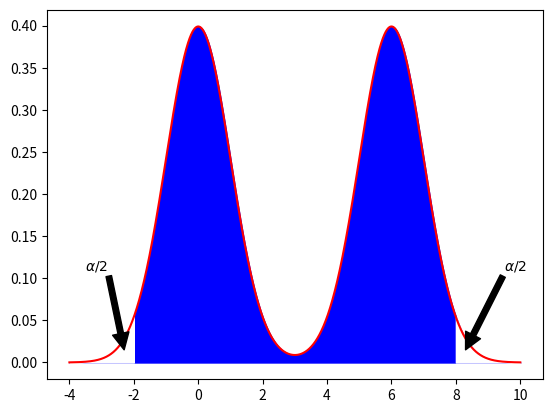

Recreate this plot in Python. (Note: this script raises an exception after producing the figure.)
import numpy as np
import numpy as np
import matplotlib.pyplot as plt
import os

def logdet(Sigma):
    return np.log2(Sigma)


def gaussProb(X, mu, Sigma):
    d = 1
    X = X.reshape(X.shape[0], d)
    X = X - np.transpose(mu)
    logp = -0.5*np.sum(np.multiply((X/(Sigma)), X), 1)
    logZ = (d/2)*np.log(2*np.pi) + 0.5*logdet(Sigma)
    logp = logp - logZ
    p = np.exp(logp)
    return p


def postDensityIntervals():
    def f(x): return gaussProb(x, 0, 1) + gaussProb(x, 6, 1)
    domain = np.arange(-4, 10.001, 0.001)
    plt.plot(domain, f(domain), '-r')
    plt.fill_between(domain, f(domain), color='blue')
    plt.fill_between(np.arange(-4, -1.999, 0.001),
                     f(np.arange(-4, -1.999, 0.001)), color='white')
    plt.fill_between(np.arange(8, 10.001, 0.001), f(
        np.arange(8, 10.001, 0.001)), color='white')
    plt.annotate(r'$\alpha /2$', xytext=(-3.5, 0.11), xy=(-2.3, 0.015),
                 arrowprops=dict(facecolor='black'))
    plt.annotate(r'$\alpha /2$', xytext=(9.5, 0.11), xy=(8.3, 0.015),
                 arrowprops=dict(facecolor='black'))

    plt.savefig('../figures/centralInterval')
    plt.show()

    plt.plot(domain, f(domain), '-r')
    plt.fill_between(domain, f(domain), color='blue')
    plt.fill_between(np.arange(-4, -1.43992, 0.001),
                     f(np.arange(-4, -1.43992, 0.001)), color='white')
    plt.fill_between(np.arange(7.37782, 10.001, 0.001), f(
        np.arange(7.37782, 10.001, 0.001)), color='white')
    plt.plot(domain, [0.15 for i in range(0, 14001)], 'b-')
    plt.fill_between(np.arange(1.3544, 4.5837, 0.001), f(np.arange(1.3544, 4.5837, 0.001)), color='white')
    plt.yticks([0.15], ["pMIN"])
    plt.savefig('../figures/HPD')
    plt.show()

def main():
    postDensityIntervals()


if __name__ == '__main__':
    if os.path.isdir('scripts'):
        os.chdir('scripts')
    main()
